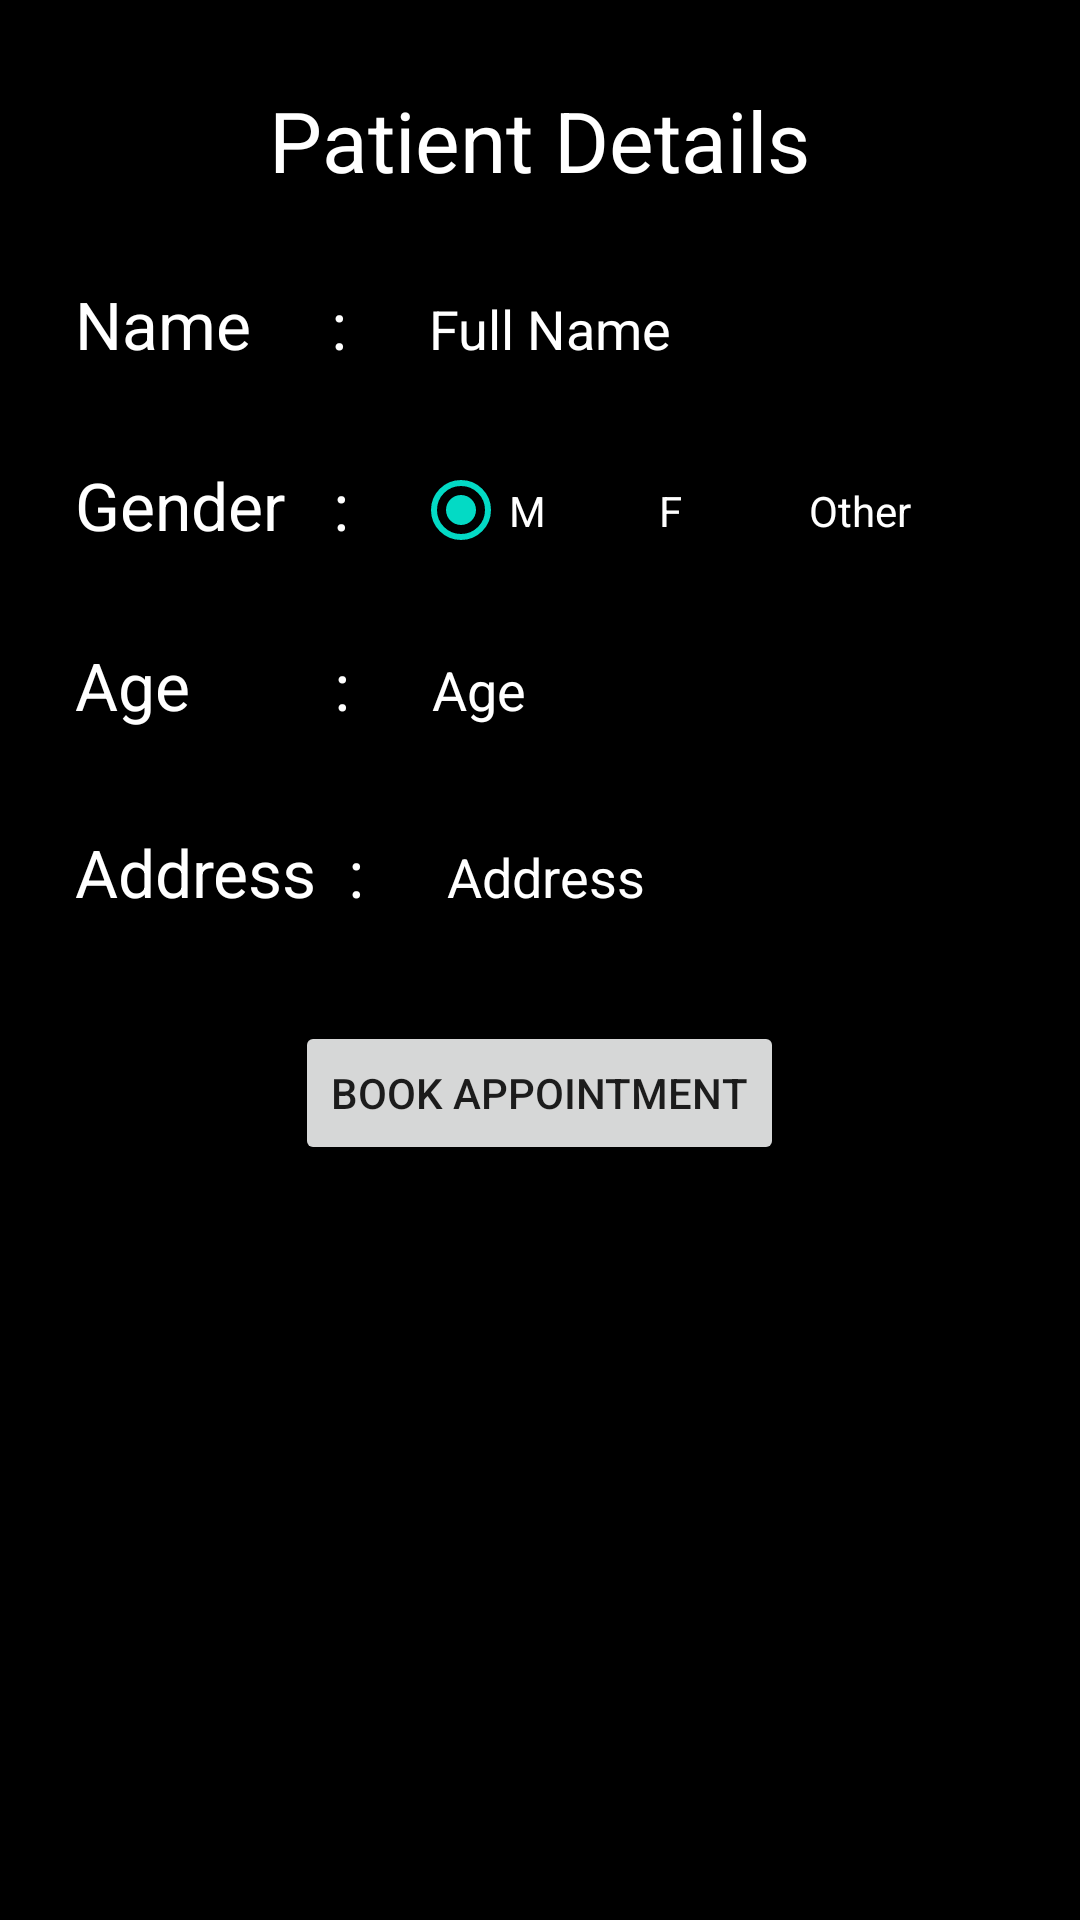

Here is an Android app screen rendered from its layout file. Give the layout XML and the strings, colors and styles it references.
<!-- AndroidManifest.xml: application theme Theme.DoctorsApp -->
<!-- res/layout/fragment_booking_apt.xml -->
<?xml version="1.0" encoding="utf-8"?>
<ScrollView
    xmlns:android="http://schemas.android.com/apk/res/android"
    xmlns:tools="http://schemas.android.com/tools"
    android:layout_width="match_parent"
    android:layout_height="match_parent"
    android:background="#000000"
    android:scrollbars="none"
    android:fillViewport="true"
    tools:context=".ui.BookingAptFragment">
    <LinearLayout
        android:layout_width="match_parent"
        android:layout_height="wrap_content"
        android:orientation="vertical"
        android:padding="25dp"
        xmlns:app="http://schemas.android.com/apk/res-auto">
        <TextView
            android:layout_width="wrap_content"
            android:layout_height="wrap_content"
            android:layout_marginTop="3dp"
            android:text="Patient Details"
            android:textColor="@color/white"
            android:textSize="28sp"
            android:layout_gravity="center_horizontal"/>
        <LinearLayout
            android:layout_width="match_parent"
            android:layout_marginTop="26dp"
            android:orientation="horizontal"
            android:layout_height="wrap_content">
            <TextView
                android:layout_width="wrap_content"
                android:textColor="@color/white"
                android:textSize="22sp"
                android:text="Name     :    "
                android:layout_height="wrap_content"></TextView>
            <EditText
                android:background="@null"
                android:id="@+id/patient_name"
                android:padding="6dp"
                android:layout_width="match_parent"
                android:layout_height="wrap_content"
                android:textColor="@color/white"
                android:hint="Full Name"
                android:textColorHint="@color/white"/>
        </LinearLayout>
        <LinearLayout
            android:layout_width="match_parent"
            android:layout_marginTop="26dp"
            android:orientation="horizontal"
            android:layout_height="wrap_content">
            <TextView
                android:layout_width="wrap_content"
                android:textColor="@color/white"
                android:textSize="22sp"
                android:text="Gender   :    "
                android:layout_height="wrap_content"></TextView>
            <RadioGroup
                android:id="@+id/radioGroup"
                android:layout_width="205dp"
                android:layout_height="32dp"
                android:orientation="horizontal"
                app:layout_constraintEnd_toEndOf="parent"
                app:layout_constraintHorizontal_bias="0.834"
                app:layout_constraintStart_toStartOf="parent"
                app:layout_constraintTop_toTopOf="parent">


                <RadioButton
                    android:id="@+id/gender_male"
                    android:layout_width="45dp"
                    android:layout_height="33dp"
                    android:text="M"
                    android:textColor="@color/white"
                    app:layout_constraintEnd_toEndOf="parent"
                    app:layout_constraintStart_toStartOf="parent"
                    app:layout_constraintTop_toTopOf="parent"
                    android:checked="true" />

                <RadioButton
                    android:id="@+id/gender_female"
                    android:layout_width="45dp"
                    android:layout_height="33dp"
                    android:text="F"
                    android:layout_marginLeft="5dp"
                    android:textColor="@color/white"
                    app:layout_constraintEnd_toEndOf="parent"
                    app:layout_constraintHorizontal_bias="0.655"
                    app:layout_constraintStart_toStartOf="parent"
                    app:layout_constraintTop_toTopOf="parent" />

                <RadioButton
                    android:id="@+id/gender_other"
                    android:layout_width="96dp"
                    android:layout_height="33dp"
                    android:text="Other"
                    android:textColor="@color/white"
                    android:layout_marginLeft="5dp"
                    app:layout_constraintEnd_toEndOf="parent"
                    app:layout_constraintHorizontal_bias="0.949"
                    app:layout_constraintStart_toStartOf="parent"
                    app:layout_constraintTop_toTopOf="parent" />
            </RadioGroup>

        </LinearLayout>
        <LinearLayout
            android:layout_width="match_parent"
            android:layout_marginTop="26dp"
            android:orientation="horizontal"
            android:layout_height="wrap_content">
            <TextView
                android:layout_width="wrap_content"
                android:textColor="@color/white"
                android:textSize="22sp"
                android:text="Age         :    "
                android:layout_height="wrap_content"></TextView>
            <EditText
                android:background="@null"
                android:id="@+id/patient_age"
                android:inputType="number"
                android:padding="6dp"
                android:layout_width="wrap_content"
                android:layout_height="wrap_content"
                android:textColor="@color/white"
                android:hint="Age"
                android:textColorHint="@color/white"/>
        </LinearLayout>
        <LinearLayout
            android:layout_width="match_parent"
            android:layout_marginTop="26dp"
            android:orientation="horizontal"
            android:layout_height="wrap_content">
            <TextView
                android:layout_width="wrap_content"
                android:textColor="@color/white"
                android:textSize="22sp"
                android:text="Address  :    "
                android:layout_height="wrap_content"></TextView>
            <EditText
                android:background="@null"
                android:id="@+id/patient_address"
                android:inputType="text"
                android:padding="6dp"
                android:layout_width="match_parent"
                android:layout_height="wrap_content"
                android:textColor="@color/white"
                android:hint="Address"
                android:textColorHint="@color/white"/>
        </LinearLayout>
        <Button
            android:id="@+id/bookAppointment"
            android:layout_width="wrap_content"
            android:layout_height="wrap_content"
            android:layout_marginTop="30dp"
            android:layout_gravity="center_horizontal"
            android:text="Book Appointment"
            app:layout_constraintEnd_toEndOf="parent"
            app:layout_constraintStart_toStartOf="parent"
            app:layout_constraintTop_toTopOf="parent" />
    </LinearLayout>
</ScrollView>
<!-- resources referenced by this layout -->
<resources>
  <style name="Theme.DoctorsApp" parent="Theme.MaterialComponents.DayNight.DarkActionBar">
          
          <item name="colorPrimary">@color/purple_500</item>
          <item name="colorPrimaryVariant">@color/purple_700</item>
          <item name="colorOnPrimary">@color/white</item>
          
          <item name="colorSecondary">@color/teal_200</item>
          <item name="colorSecondaryVariant">@color/teal_700</item>
          <item name="colorOnSecondary">@color/black</item>
          
          <item name="android:statusBarColor" tools:targetApi="l">?attr/colorPrimaryVariant</item>
          
      </style>
  <!-- not gathered from this repository: default colours our renderer supplied (Android Studio template values) -->
  <color name="purple_500">#FF6200EE</color>
  <color name="purple_700">#FF3700B3</color>
  <color name="teal_200">#FF03DAC5</color>
  <color name="teal_700">#FF018786</color>
  <color name="black">#FF000000</color>
  <color name="white">#FFFFFFFF</color>
</resources>
